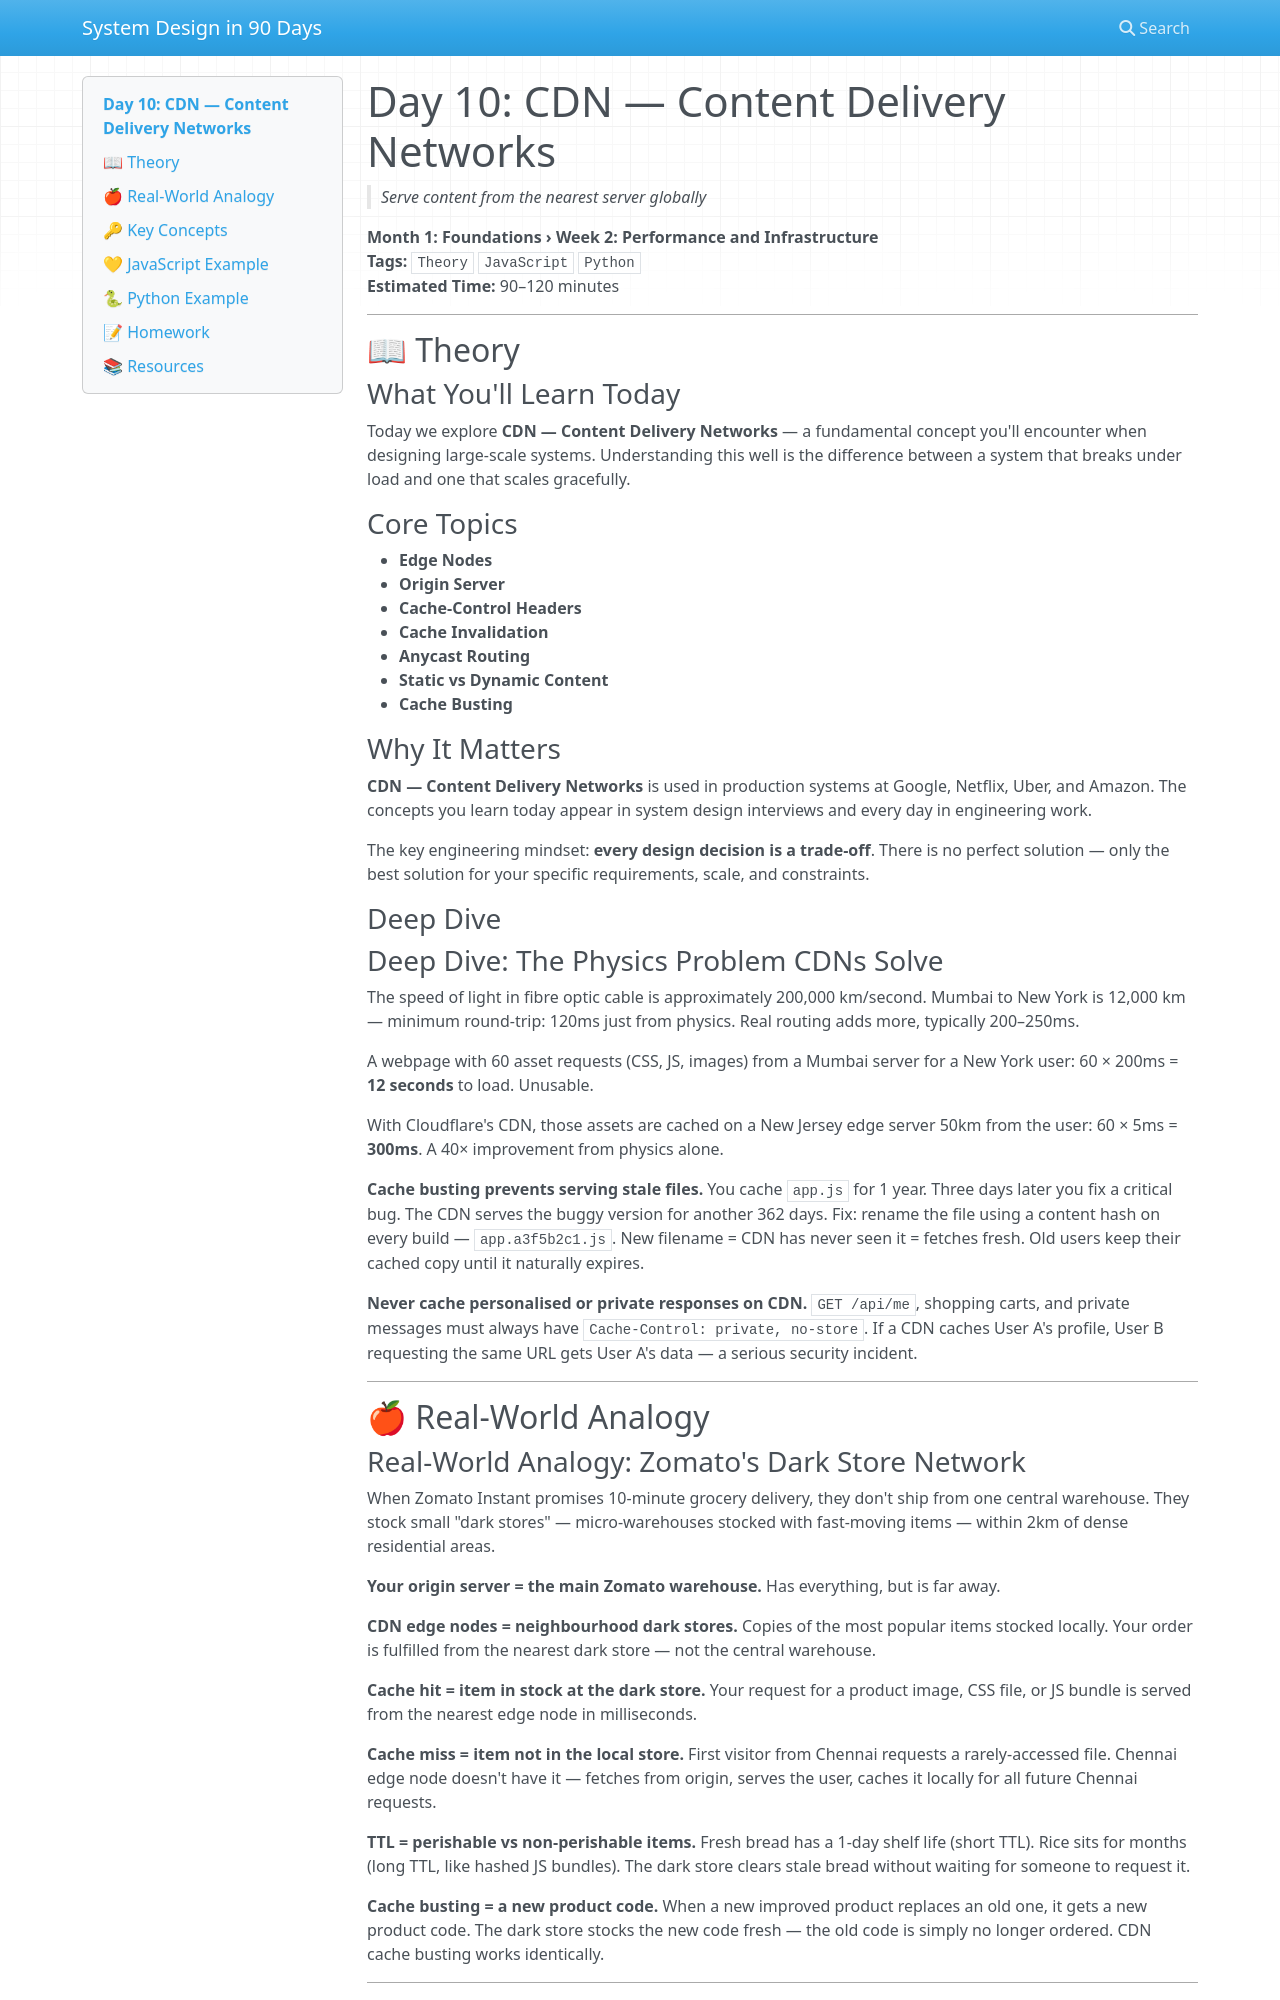

repository: vishnuharish/system_design_101 · page: day_10/index.html · generator: mkdocs

# Day 10: CDN — Content Delivery Networks
> *Serve content from the nearest server globally*

**Month 1: Foundations › Week 2: Performance and Infrastructure**  
**Tags:** `Theory` `JavaScript` `Python`  
**Estimated Time:** 90–120 minutes

---

## 📖 Theory

### What You'll Learn Today

Today we explore **CDN — Content Delivery Networks** — a fundamental concept you'll encounter when designing large-scale systems. Understanding this well is the difference between a system that breaks under load and one that scales gracefully.

### Core Topics

- **Edge Nodes**
- **Origin Server**
- **Cache-Control Headers**
- **Cache Invalidation**
- **Anycast Routing**
- **Static vs Dynamic Content**
- **Cache Busting**

### Why It Matters

**CDN — Content Delivery Networks** is used in production systems at Google, Netflix, Uber, and Amazon. The concepts you learn today appear in system design interviews and every day in engineering work.

The key engineering mindset: **every design decision is a trade-off**. There is no perfect solution — only the best solution for your specific requirements, scale, and constraints.

### Deep Dive

### Deep Dive: The Physics Problem CDNs Solve

The speed of light in fibre optic cable is approximately 200,000 km/second. Mumbai to New York is 12,000 km — minimum round-trip: 120ms just from physics. Real routing adds more, typically 200–250ms.

A webpage with 60 asset requests (CSS, JS, images) from a Mumbai server for a New York user: 60 × 200ms = **12 seconds** to load. Unusable.

With Cloudflare's CDN, those assets are cached on a New Jersey edge server 50km from the user: 60 × 5ms = **300ms**. A 40× improvement from physics alone.

**Cache busting prevents serving stale files.** You cache `app.js` for 1 year. Three days later you fix a critical bug. The CDN serves the buggy version for another 362 days. Fix: rename the file using a content hash on every build — `app.a3f5b2c1.js`. New filename = CDN has never seen it = fetches fresh. Old users keep their cached copy until it naturally expires.

**Never cache personalised or private responses on CDN.** `GET /api/me`, shopping carts, and private messages must always have `Cache-Control: private, no-store`. If a CDN caches User A's profile, User B requesting the same URL gets User A's data — a serious security incident.

---

## 🍎 Real-World Analogy
